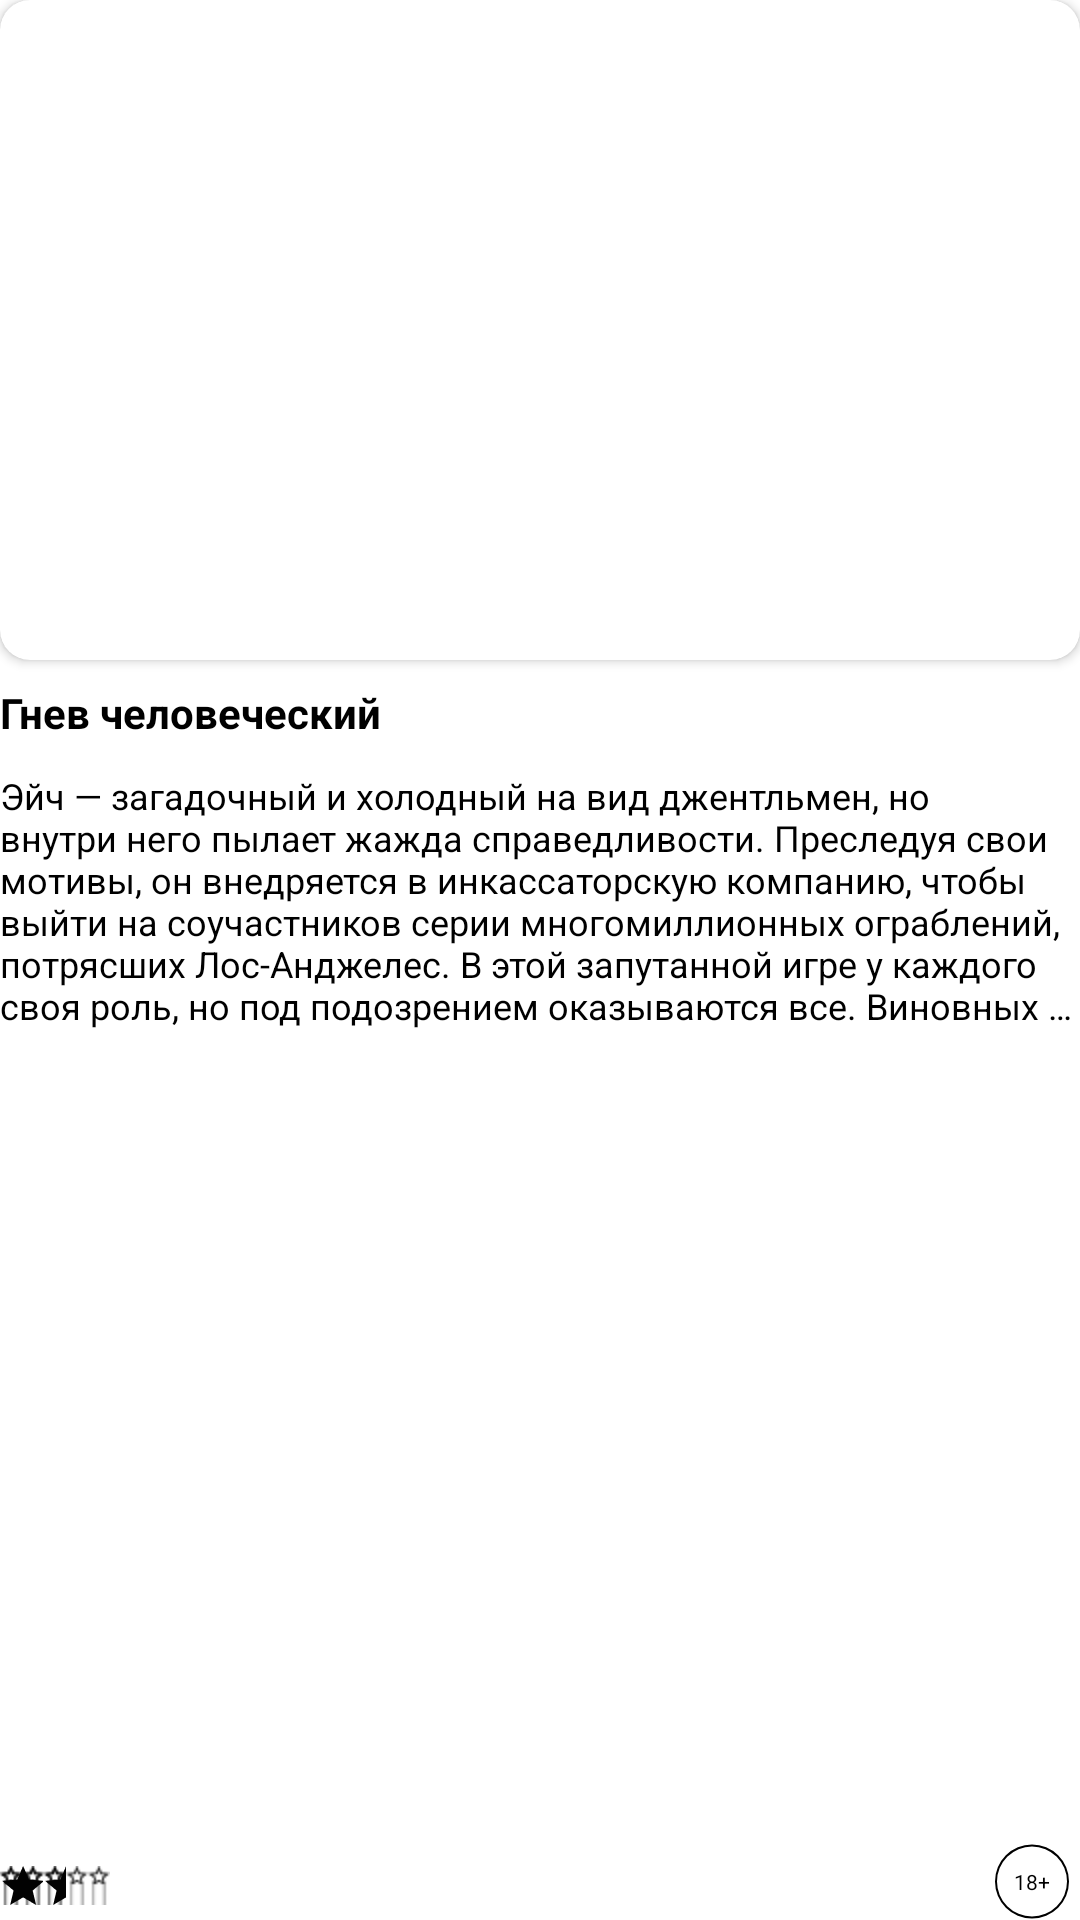

Produce the Android XML layout that renders to this screen, including the resource entries it uses.
<!-- AndroidManifest.xml: application theme Theme.HomeWork_2_MTS -->
<!-- res/layout/movie_item.xml -->
<?xml version="1.0" encoding="utf-8"?>
<androidx.constraintlayout.widget.ConstraintLayout
    android:id="@+id/clMovieItemRoot"
    xmlns:android="http://schemas.android.com/apk/res/android"
    xmlns:tools="http://schemas.android.com/tools"
    android:layout_width="@dimen/movie_item_width"
    android:layout_height="@dimen/movie_item_height"
    xmlns:app="http://schemas.android.com/apk/res-auto">

    <androidx.cardview.widget.CardView
        android:id="@+id/cvMoviePoster"
        android:layout_width="match_parent"
        android:layout_height="@dimen/movie_item_poster_height"
        app:layout_constraintTop_toTopOf="parent"
        app:layout_constraintBottom_toTopOf="@id/tvMovieTitle"
        app:layout_constraintStart_toStartOf="parent"
        app:layout_constraintEnd_toEndOf="parent"
        app:cardCornerRadius="@dimen/movie_item_poster_corner_radius"
        android:foreground="?attr/selectableItemBackgroundBorderless">

        <ImageView
            android:id="@+id/imgMoviePoster"
            android:layout_width="match_parent"
            android:layout_height="match_parent"
            tools:srcCompat="@tools:sample/avatars"
            android:scaleType="centerCrop"
            android:contentDescription="@string/movie_poster_description" />

    </androidx.cardview.widget.CardView>

    <TextView
        android:id="@+id/tvMovieTitle"
        android:layout_width="wrap_content"
        android:layout_height="wrap_content"
        app:layout_constraintTop_toBottomOf="@+id/cvMoviePoster"
        app:layout_constraintStart_toStartOf="parent"
        android:text="@string/movie_title"
        android:textSize="@dimen/movie_item_title_text_size"
        android:textStyle="bold"
        android:textColor="@color/black"
        android:layout_marginTop="@dimen/movie_item_title_margin_top"/>

    <TextView
        android:id="@+id/tvMovieDescription"
        android:layout_width="0dp"
        android:layout_height="wrap_content"
        app:layout_constraintStart_toStartOf="parent"
        app:layout_constraintEnd_toEndOf="parent"
        app:layout_constraintTop_toBottomOf="@id/tvMovieTitle"
        android:text="@string/movie_description"
        android:textSize="@dimen/movie_item_description_text_size"
        android:textColor="@color/black"
        android:layout_marginTop="@dimen/movie_item_description_margin_top"
        android:maxLines="6"
        android:ellipsize="end"/>

    <RatingBar
        android:id="@+id/rbMovie"
        style="@style/CustomRatingBar"
        app:layout_constraintStart_toStartOf="parent"
        app:layout_constraintBottom_toBottomOf="parent"
        android:layout_width="wrap_content"
        android:layout_height="@dimen/movie_item_ratingbar_height"
        android:layout_marginBottom="@dimen/movie_item_ratingbar_margin_bottom"
        android:numStars="5"
        android:rating="3"
        android:stepSize="1"/>

    <TextView
        android:id="@+id/tvMovieAge"
        android:layout_width="wrap_content"
        android:layout_height="wrap_content"
        app:layout_constraintEnd_toEndOf="parent"
        app:layout_constraintBottom_toBottomOf="parent"
        android:text="@string/movie_age"
        android:padding="@dimen/movie_item_age_padding"
        android:layout_marginTop="@dimen/movie_item_age_margin_top"
        android:layout_marginEnd="@dimen/movie_item_age_margin_end"
        android:background="@drawable/bg_circle_age_movie_item"
        android:textColor="@color/black"
        android:textSize="@dimen/movie_item_age_text_size"
        tools:ignore="SmallSp" />

</androidx.constraintlayout.widget.ConstraintLayout>
<!-- resources referenced by this layout -->
<resources>
  <color name="black">#FF000000</color>
  <dimen name="movie_item_age_margin_end">2dp</dimen>
  <dimen name="movie_item_age_margin_top">10dp</dimen>
  <dimen name="movie_item_age_padding">8dp</dimen>
  <dimen name="movie_item_age_text_size">7sp</dimen>
  <dimen name="movie_item_description_margin_top">10dp</dimen>
  <dimen name="movie_item_description_text_size">12sp</dimen>
  <dimen name="movie_item_height">380dp</dimen>
  <dimen name="movie_item_poster_corner_radius">10dp</dimen>
  <dimen name="movie_item_poster_height">220dp</dimen>
  <dimen name="movie_item_ratingbar_height">13dp</dimen>
  <dimen name="movie_item_ratingbar_margin_bottom">5dp</dimen>
  <dimen name="movie_item_title_margin_top">8dp</dimen>
  <dimen name="movie_item_title_text_size">14sp</dimen>
  <dimen name="movie_item_width">150dp</dimen>
  <!-- drawable bg_circle_age_movie_item (drawable) -->
  <?xml version="1.0" encoding="utf-8"?>
  <shape xmlns:android="http://schemas.android.com/apk/res/android"
      android:shape="ring" android:innerRadiusRatio="2.4"
      android:thickness="0.7dp" android:useLevel="false">
  
      <size android:width="20dp" android:height="20dp"/>
      <solid android:color="@color/black"/>
  
  </shape>
  <string name="movie_age">18+</string>
  <string name="movie_description">Эйч — загадочный и холодный на вид джентльмен, но внутри него пылает жажда справедливости. Преследуя свои мотивы, он внедряется в инкассаторскую компанию, чтобы выйти на соучастников серии многомиллионных ограблений, потрясших Лос-Анджелес. В этой запутанной игре у каждого своя роль, но под подозрением оказываются все. Виновных же обязательно постигнет гнев человеческий.</string>
  <string name="movie_poster_description">Постер фильма</string>
  <string name="movie_title">Гнев человеческий</string>
  <style name="CustomRatingBar" parent="@android:style/Widget.RatingBar">
          <item name="android:progressDrawable">@drawable/custom_ratingbar</item>
          <item name="minWidth">14dp</item>
          <item name="maxWidth">14dp</item>
          <item name="android:minHeight">16dp</item>
          <item name="android:maxHeight">16dp</item>
      </style>
  <style name="Theme.HomeWork_2_MTS" parent="Theme.MaterialComponents.DayNight.NoActionBar">
          <item name="colorPrimary">@color/purple_500</item>
          <item name="colorPrimaryVariant">@color/purple_700</item>
          <item name="colorOnPrimary">@color/white</item>
          <item name="colorSecondary">@color/teal_200</item>
          <item name="colorSecondaryVariant">@color/teal_700</item>
          <item name="colorOnSecondary">@color/black</item>
          <item name="android:statusBarColor">@color/black</item>
      </style>
  <!-- drawable custom_ratingbar (drawable) -->
  <?xml version="1.0" encoding="utf-8"?>
  <layer-list xmlns:android="http://schemas.android.com/apk/res/android" >
  
      <item
          android:id="@android:id/background"
          android:drawable="@drawable/star_no_active_image"/>
      <item
          android:id="@android:id/secondaryProgress"
          android:drawable="@drawable/star_no_active_image"/>
      <item
          android:id="@android:id/progress"
          android:drawable="@drawable/star_active_image"/>
  
  </layer-list>
  <color name="purple_500">#000</color>
  <color name="purple_700">#FF3700B3</color>
  <color name="white">#FFFFFFFF</color>
  <color name="teal_200">#FF03DAC5</color>
  <color name="teal_700">#FF018786</color>
  <!-- drawable star_no_active_image: png bitmap (drawable-hdpi, 276 bytes) -->
  <!-- drawable star_active_image: png bitmap (drawable-hdpi, 263 bytes) -->
</resources>
